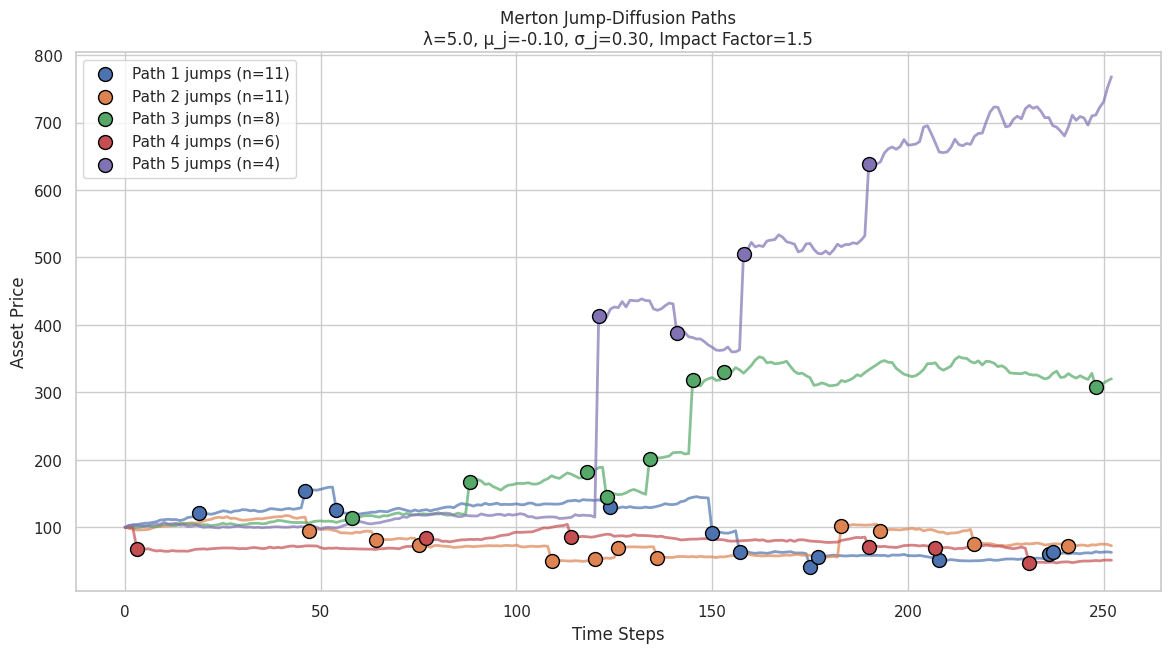
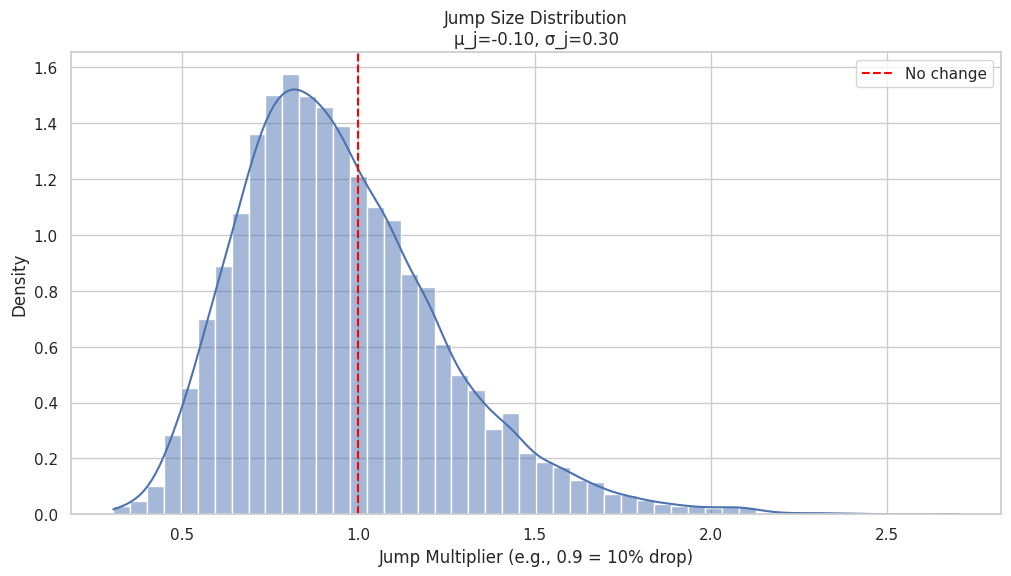

Generate these figures, in order, with matplotlib:
"""
merton_jump_enhanced.py - Advanced Merton Jump-Diffusion Model with Powerful Jump Effects

Features:
- Highly visible jump effects in simulations
- Comprehensive jump risk analysis
- Dynamic visualization tools
- Scenario comparison capabilities
- Detailed risk metric reporting
"""

import numpy as np
import dataclasses
from scipy.stats import norm, poisson
import matplotlib.pyplot as plt
from dataclasses import dataclass
from typing import Dict, Tuple, List
import seaborn as sns

@dataclass
class MertonConfig:
    """Configuration for Merton Jump-Diffusion Model with impactful defaults"""
    S0: float = 96.0          # Spot price
    K: float = 95.0           # Strike price
    T: float = .510             # Time to maturity (years)
    r: float = 0.04311            # Risk-free rate
    sigma: float = 0.6775         # Diffusion volatility
    lamb: float = 5.0          # Jump intensity (higher for more frequent jumps)
    mu_j: float = -0.10        # Mean jump size (log) - more negative for bigger drops
    sigma_j: float = 0.3       # Jump volatility (higher for more variable jumps)
    jump_impact_factor: float = 1.5  # Multiplier to amplify jump effects

class MertonJumpModel:
    """Enhanced Merton model with powerful jump effects and advanced analytics"""
    
    def __init__(self, config: MertonConfig):
        self.c = config
        self._validate()
        self._setup_style()
        
    def _validate(self):
        """Parameter validation with meaningful error messages"""
        if not all(v > 0 for v in [self.c.S0, self.c.K, self.c.T]):
            raise ValueError("S0, K, T must be positive")
        if not all(v >= 0 for v in [self.c.sigma, self.c.lamb, self.c.sigma_j]):
            raise ValueError("Volatilities and lambda must be non-negative")
        if self.c.jump_impact_factor <= 0:
            raise ValueError("Jump impact factor must be positive")
    
    def _setup_style(self):
        """Configure visualization style"""
        sns.set(style='whitegrid')
        plt.rcParams['figure.figsize'] = [12, 6]
        plt.rcParams['font.size'] = 12
    
    # ======================
    # Core Simulation Engine
    # ======================
    
    def simulate_paths(self, n_paths: int = 1000, n_steps: int = 252) -> np.ndarray:
        """
        Generate asset paths with pronounced jump effects
        Returns:
            np.ndarray: Simulated paths (n_paths × n_steps+1)
        """
        dt = self.c.T / n_steps
        paths = np.zeros((n_paths, n_steps + 1))
        paths[:, 0] = self.c.S0
        
        # Pre-calculate jump parameters
        drift_adj = (self.c.r - 0.5*self.c.sigma**2 - 
                    self.c.lamb*(np.exp(self.c.mu_j + 0.5*self.c.sigma_j**2)-1))
        
        for t in range(1, n_steps + 1):
            # Diffusion component (standard Brownian motion)
            Z = np.random.normal(0, 1, n_paths)
            diffusion = drift_adj*dt + self.c.sigma * np.sqrt(dt) * Z
            
            # Enhanced jump component with impact factor
            N = np.random.poisson(self.c.lamb*dt * self.c.jump_impact_factor, n_paths)
            jumps = np.zeros(n_paths)
            
            # Apply jumps where they occur
            jump_idx = N > 0
            if np.any(jump_idx):
                jump_counts = N[jump_idx]
                jump_sizes = np.array([
                    np.sum(np.exp(self.c.mu_j + self.c.sigma_j*np.random.normal(0, 1, count)))
                    for count in jump_counts
                ])
                jumps[jump_idx] = jump_sizes - jump_counts  # Compensate for E[e^J]
            
            paths[:, t] = paths[:, t-1] * np.exp(diffusion + jumps)
            
        return paths
    
    # ======================
    # Visualization Tools
    # ======================
    
    def plot_paths_with_jumps(self, n_paths: int = 5, n_steps: int = 252):
        """Visualize simulated paths with jumps highlighted"""
        paths = self.simulate_paths(n_paths, n_steps)
        plt.figure(figsize=(14, 7))
        
        for i in range(n_paths):
            # Calculate daily returns to identify jumps
            returns = np.diff(paths[i]) / paths[i, :-1]
            jump_threshold = 3 * self.c.sigma * np.sqrt(1/n_steps)  # 3σ threshold
            jump_points = np.where(np.abs(returns) > jump_threshold)[0] + 1
            
            # Plot the path
            line, = plt.plot(paths[i], alpha=0.7, lw=2)
            color = line.get_color()
            
            # Mark jump points
            if len(jump_points) > 0:
                plt.scatter(jump_points, paths[i, jump_points], color=color,
                           s=100, edgecolors='black', zorder=10,
                           label=f'Path {i+1} jumps (n={len(jump_points)})')
        
        plt.title(f'Merton Jump-Diffusion Paths\n'
                 f'λ={self.c.lamb:.1f}, μ_j={self.c.mu_j:.2f}, σ_j={self.c.sigma_j:.2f}, '
                 f'Impact Factor={self.c.jump_impact_factor:.1f}')
        plt.xlabel('Time Steps')
        plt.ylabel('Asset Price')
        plt.legend()
        plt.grid(True)
        plt.show()
    
    def plot_jump_size_distribution(self, n_simulations: int = 10000):
        """Visualize the distribution of jump sizes"""
        # Simulate jump sizes
        jump_sizes = np.exp(self.c.mu_j + self.c.sigma_j * np.random.normal(0, 1, n_simulations))
        
        plt.figure(figsize=(12, 6))
        sns.histplot(jump_sizes, bins=50, kde=True, stat='density')
        plt.title(f'Jump Size Distribution\nμ_j={self.c.mu_j:.2f}, σ_j={self.c.sigma_j:.2f}')
        plt.xlabel('Jump Multiplier (e.g., 0.9 = 10% drop)')
        plt.ylabel('Density')
        plt.axvline(1.0, color='red', linestyle='--', label='No change')
        plt.legend()
        plt.grid(True)
        plt.show()
    
    # ======================
    # Risk Analytics
    # ======================
    
    def calculate_var_es(self, position_size: float = 1_000_000,
                       time_horizon: float = 1/252, alpha: float = 0.05,
                       n_simulations: int = 100_000) -> Dict[str, float]:
        """Compute Value-at-Risk and Expected Shortfall with jump effects"""
        dt = time_horizon
        # Simulate daily returns with jumps
        Z = np.random.normal(0, 1, n_simulations)
        diffusion = (self.c.r - 0.5*self.c.sigma**2 - 
                    self.c.lamb*(np.exp(self.c.mu_j + 0.5*self.c.sigma_j**2)-1))*dt
        diffusion += self.c.sigma * np.sqrt(dt) * Z
        
        N = np.random.poisson(self.c.lamb*dt * self.c.jump_impact_factor, n_simulations)
        jumps = np.zeros(n_simulations)
        jump_idx = N > 0
        if np.any(jump_idx):
            jump_counts = N[jump_idx]
            jump_sizes = np.array([
                np.sum(np.exp(self.c.mu_j + self.c.sigma_j*np.random.normal(0, 1, count)))
                for count in jump_counts
            ])
            jumps[jump_idx] = jump_sizes - jump_counts
        
        returns = np.exp(diffusion + jumps) - 1
        pnl = position_size * returns
        
        # Calculate VaR and ES
        var = -np.percentile(pnl, alpha * 100)
        es = -np.mean(pnl[pnl <= -var])
        
        return {
            'Value_at_Risk': var,
            'Expected_Shortfall': es,
            'Worst_Loss': -np.min(pnl),
            'Jump_Probability': np.mean(N > 0),
            'Average_Jump_Impact': np.mean(jumps[jump_idx]) if np.any(jump_idx) else 0
        }
    
    def jump_scenario_analysis(self, position_size: float = 1_000_000) -> Dict[str, Dict]:
        """Compare risk metrics across different jump scenarios"""
        scenarios = {
            'Current': {},
            'No_Jumps': {'lamb': 0},
            'Frequent_Small_Jumps': {'lamb': 10, 'mu_j': -0.05, 'sigma_j': 0.1},
            'Rare_Large_Jumps': {'lamb': 1, 'mu_j': -0.3, 'sigma_j': 0.4},
            'Extreme_Events': {'lamb': 0.5, 'mu_j': -0.5, 'sigma_j': 0.5, 'jump_impact_factor': 2.0}
        }
        
        results = {}
        original_config = {f.name: getattr(self.c, f.name) for f in dataclasses.fields(self.c)}
        
        for name, params in scenarios.items():
            # Update model parameters
            for param, value in params.items():
                setattr(self.c, param, value)
            
            # Calculate risk metrics
            results[name] = self.calculate_var_es(position_size)
            
            # Store scenario parameters
            results[name]['parameters'] = {k: getattr(self.c, k) 
                                         for k in ['lamb', 'mu_j', 'sigma_j', 'jump_impact_factor']}
        
        # Restore original configuration
        for param, value in original_config.items():
            setattr(self.c, param, value)
        
        return results
    
    # ======================
    # Pricing Methods
    # ======================
    
    def european_option_price(self, call_put: str = 'call', max_jumps: int = 30) -> float:
        """Price European options using Merton's closed-form solution"""
        price = 0.0
        call_put = call_put.lower()
        
        for n in range(max_jumps + 1):
            # Probability of n jumps occurring
            lambda_p = self.c.lamb * np.exp(self.c.mu_j + 0.5*self.c.sigma_j**2)
            prob = poisson.pmf(n, lambda_p * self.c.T)
            
            # Adjusted volatility and spot for n jumps
            sigma_n = np.sqrt(self.c.sigma**2 + n*self.c.sigma_j**2/self.c.T)
            r_n = self.c.r - self.c.lamb*(np.exp(self.c.mu_j + 0.5*self.c.sigma_j**2)-1) + n*(self.c.mu_j + 0.5*self.c.sigma_j**2)/self.c.T
            S_n = self.c.S0 * np.exp(n*self.c.mu_j + 0.5*n*self.c.sigma_j**2)
            
            # Black-Scholes components
            d1 = (np.log(S_n/self.c.K) + (r_n + 0.5*sigma_n**2)*self.c.T) / (sigma_n*np.sqrt(self.c.T))
            d2 = d1 - sigma_n*np.sqrt(self.c.T)
            
            if call_put == 'call':
                option_price = S_n*norm.cdf(d1) - self.c.K*np.exp(-r_n*self.c.T)*norm.cdf(d2)
            else:
                option_price = self.c.K*np.exp(-r_n*self.c.T)*norm.cdf(-d2) - S_n*norm.cdf(-d1)
            
            price += prob * option_price
        
        return price


# Example Usage
if __name__ == "__main__":
    print("=== Enhanced Merton Jump-Diffusion Model ===")
    
    # Create model with impactful jump parameters
    config = MertonConfig(
        S0=100.0, K=100.0, T=1.0, r=0.05, sigma=0.2,
        lamb=5.0, mu_j=-0.10, sigma_j=0.3, jump_impact_factor=1.5
    )
    model = MertonJumpModel(config)
    
    # Visualization
    print("\nVisualizing simulated paths with jumps...")
    model.plot_paths_with_jumps(n_paths=5)
    model.plot_jump_size_distribution()
    
    # Risk analysis
    print("\nCalculating risk metrics...")
    risk_metrics = model.calculate_var_es(position_size=1_000_000)
    print("\n1-Day 95% Risk Metrics:")
    for metric, value in risk_metrics.items():
        print(f"{metric.replace('_', ' '):<25}: ${value:,.2f}" if isinstance(value, float) else 
              f"{metric.replace('_', ' '):<25}: {value:.2%}" if 'Probability' in metric else
              f"{metric.replace('_', ' '):<25}: {value:.4f}")
    
    # Scenario analysis
    print("\nRunning jump scenario analysis...")
    scenarios = model.jump_scenario_analysis()
    
    print("\n=== Scenario Comparison ===")
    print(f"{'Scenario':<20} {'VaR':>12} {'ES':>12} {'Jump Prob':>12} {'Avg Jump':>12}")
    for name, data in scenarios.items():
        print(f"{name:<20} ${data['Value_at_Risk']:>11,.2f} ${data['Expected_Shortfall']:>11,.2f} "
              f"{data['Jump_Probability']:>11.2%} {data['Average_Jump_Impact']:>11.4f}")
    
    # Option pricing
    print("\n=== Option Pricing ===")
    call_price = model.european_option_price('call')
    put_price = model.european_option_price('put')
    print(f"European Call Price: {call_price:.2f}")
    print(f"European Put Price: {put_price:.2f}")